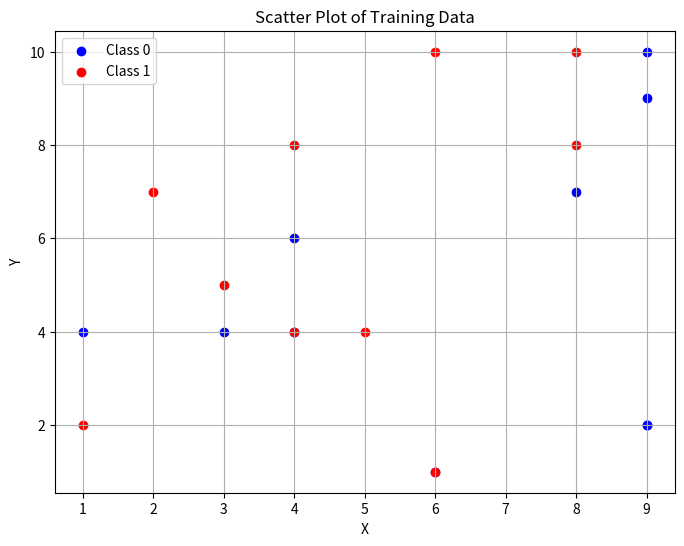

This chart was generated by the following Python code:
import numpy as np
import matplotlib.pyplot as plt

# Generate 20 data points with 2 features (X & Y) randomly varying between 1 and 10
np.random.seed(0)  # For reproducibility
X = np.random.randint(1, 11, size=(20, 2))  # Random values between 1 and 10
print("Generated data points:")
print(X)

# Assign these 20 points to 2 different classes (class 0 - Blue & class 1 – Red)
y = np.random.randint(0, 2, size=20)  # Randomly assign class labels (0 or 1)
print("Assigned class labels:")
print(y)

# Separate points for each class
class0 = X[y == 0]
class1 = X[y == 1]

# Create scatter plot
plt.figure(figsize=(8, 6))
plt.scatter(class0[:, 0], class0[:, 1], color='blue', label='Class 0')
plt.scatter(class1[:, 0], class1[:, 1], color='red', label='Class 1')

# Set plot labels and title
plt.xlabel('X')
plt.ylabel('Y')
plt.title('Scatter Plot of Training Data')

# Add legend
plt.legend()

# Show plot
plt.grid(True)
plt.show()
